Image classification data set "images" (dhruvp/wbc-classification on GitHub). Class labels (4): eosinophil, lymphocyte, monocyte, neutrophil.

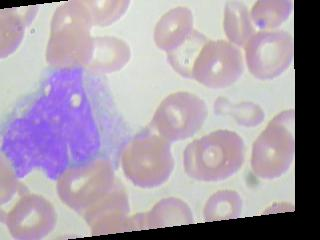
Label: monocyte

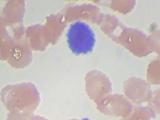
Label: lymphocyte

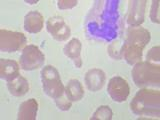
Label: neutrophil

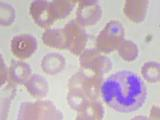
Label: neutrophil

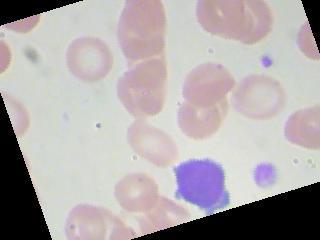
Label: lymphocyte

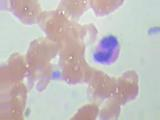
Label: eosinophil
